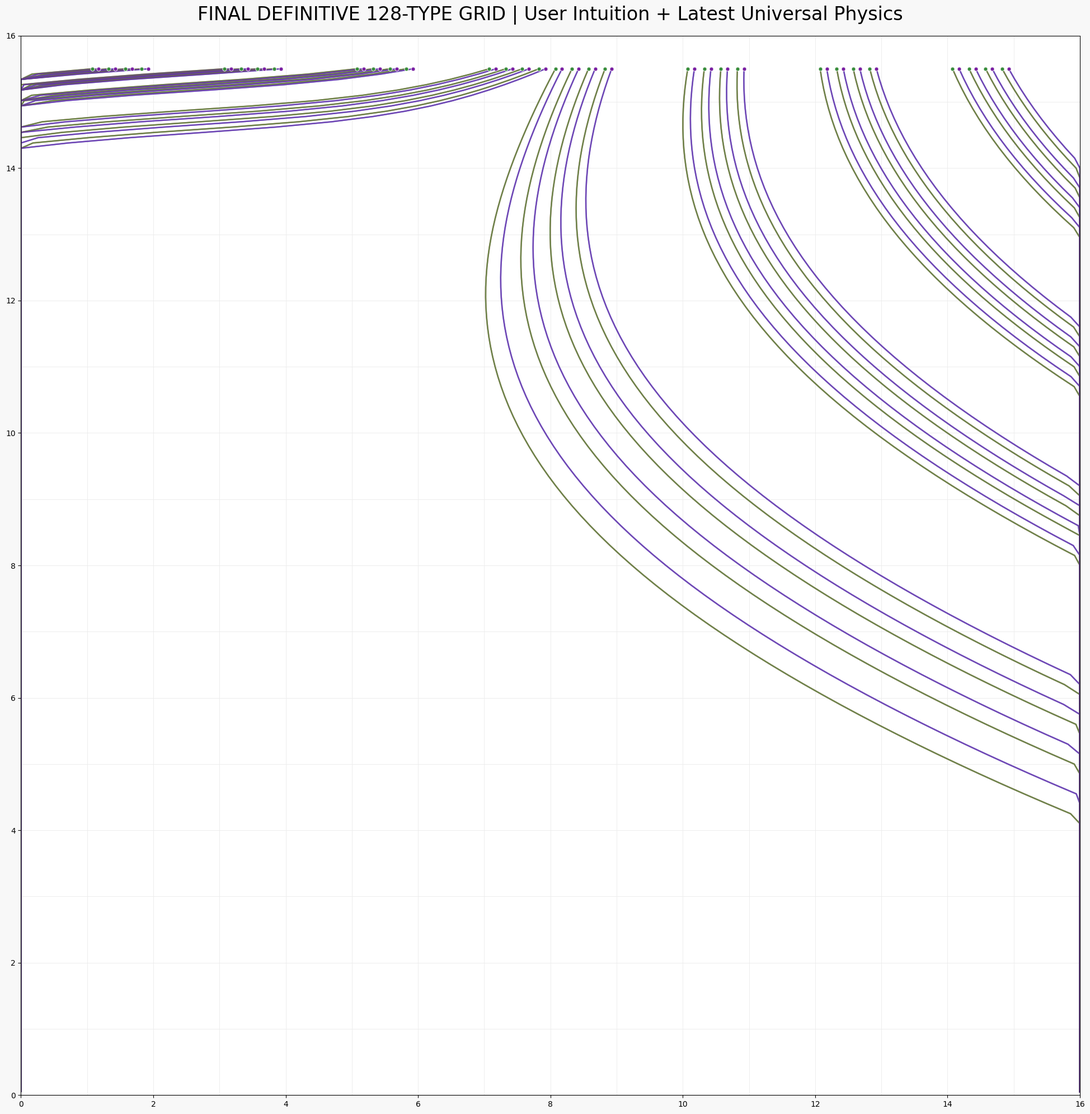

Source code (Python):
# -*- coding: utf-8 -*-
"""
FINAL DEFINITIVE 128-Type Grid Generator
This script generates the one true grid based on the user's core intuition and the latest universal physics.
- It uses the exact starting positions for each type group as specified by the user.
- It correctly implements the 2D vector field using the latest physics for both vx and vy.
"""

import matplotlib
import matplotlib.pyplot as plt
import matplotlib.patches as mpatches
import numpy as np
import math

matplotlib.rcParams['font.family'] = 'Malgun Gothic'
matplotlib.rcParams['axes.unicode_minus'] = False

# --- LATEST UNIVERSAL CONSTANTS ---
# From generate_128_grid_v4_hysteresis_pure.py. These are not to be modified.
N_ROWS, N_COLS = 16, 16
REALITY_TENSION = 1.0
METRIC_4D = 1.0661
TORSION_4D = 0.1746
GABA_C_V_APEX = 0.85
MALE_HORIZONTAL_AMP = 6.0 / 5.0
FEMALE_HORIZONTAL_AMP = 14.0 / 5.0
MALE_VERTICAL_SPEED = 3.0 / 2.0
FEMALE_VERTICAL_SPEED = 4.0 / 5.0
DT = 0.1

ALL_MBTI = ["INTJ", "INTP", "ENTJ", "ENTP", "INFJ", "INFP", "ENFJ", "ENFP",
            "ISTJ", "ISFJ", "ESTJ", "ESFJ", "ISTP", "ISFP", "ESTP", "ESFP"]
BLOODS = ["O", "A", "B", "AB"]
GENDERS = ["M", "F"]
BLOOD_COLORS = {"O": "#D32F2F", "A": "#1976D2", "B": "#388E3C", "AB": "#7B1FA2"}

# --- USER INTUITION: EXACT STARTING POSITIONS ---
def get_start_position(mbti: str, blood: str, gender: str):
    ei, sn, tf, jp = mbti[0], mbti[1], mbti[2], mbti[3]
    group_key = f"{ei}{jp}"

    start_positions = {
        "F_EJ": (1.5, 15.5), "F_EP": (3.5, 15.5), "F_IJ": (5.5, 15.5), "F_IP": (7.5, 15.5),
        "M_IP": (8.5, 15.5), "M_IJ": (10.5, 15.5), "M_EP": (12.5, 15.5), "M_EJ": (14.5, 15.5),
    }

    key = f"{gender}_{group_key}"
    base_x, base_y = start_positions[key]

    sn_offset = {"S": -0.25, "N": 0.25}[sn]
    tf_offset = {"T": -0.125, "F": 0.125}[tf]
    blood_offset_x = {"O": -0.05, "A": 0.05, "B": -0.05, "AB": 0.05}[blood]

    x = base_x + sn_offset + tf_offset + blood_offset_x
    y = base_y
    return x, y

# --- LATEST UNIVERSAL PHYSICS FIELD (Correct 2D Implementation) ---
def _v_shape(x: float, y: float) -> float:
    xn = (x - 8.0) / 8.0
    yn = (y - 8.0) / 8.0
    r_sq = xn * xn + yn * yn
    return math.exp(-r_sq / (2 * (GABA_C_V_APEX ** 2)))

def get_velocity(x: float, y: float, gender: str) -> tuple[float, float]:
    """Returns the (vx, vy) vector using the latest universal physics.
    vx is from universal_triple_basin_field, vy is from vertical speed constants.
    """
    # Calculate vx (Horizontal Velocity)
    tx, ty = 3.2 * METRIC_4D, 14.0 * METRIC_4D
    d_terminal = math.sqrt((x - tx) ** 2 + (y - ty) ** 2)
    terminal_attractor = -2.5 * math.exp(-d_terminal ** 2 / (2 * 1.5 ** 2))
    drift_x = -TORSION_4D * (y - 8.0)
    drift_y = TORSION_4D * (x - 8.0)
    amp = MALE_HORIZONTAL_AMP if gender == "M" else FEMALE_HORIZONTAL_AMP
    vx = (terminal_attractor + drift_x + 1.35 * drift_y + 1.2 * _v_shape(x, y)) * amp * REALITY_TENSION

    # Calculate vy (Vertical Velocity)
    vy = -1 * (MALE_VERTICAL_SPEED if gender == "M" else FEMALE_VERTICAL_SPEED)

    return vx, vy

# --- TRAJECTORY GENERATION ---
def generate_trajectory(mbti, blood, gender):
    x, y = get_start_position(mbti, blood, gender)
    pts = [(x, y)]
    
    num_steps = 200
    for _ in range(num_steps):
        if y < 0.1: break
        vx, vy = get_velocity(x, y, gender)
        
        x_new = x + vx * DT
        y_new = y + vy * DT
        
        x = max(0.0, min(float(N_COLS), x_new))
        y = y_new
        pts.append((x, y))
    return pts

# --- MAIN & RENDERING ---
def main():
    fig, ax = plt.subplots(figsize=(32, 20))
    fig.patch.set_facecolor("#F8F8F8")
    ax.set_facecolor("#FFFFFF")

    for r in range(N_ROWS):
        for c in range(N_COLS):
            ax.add_patch(mpatches.Rectangle((c, r), 1, 1, facecolor="white", edgecolor="#EAEAEA", lw=0.5))
    ax.add_patch(mpatches.Rectangle((0, 1.0), N_COLS, 2.5, facecolor="#E3F2FD", edgecolor="none", alpha=0.5, zorder=0))
    ax.add_patch(mpatches.Rectangle((0, 8.5), N_COLS, 3.0, facecolor="#F3E5F5", edgecolor="none", alpha=0.5, zorder=0))

    for mbti in ALL_MBTI:
        for blood in BLOODS:
            for gender in GENDERS:
                pts = generate_trajectory(mbti, blood, gender)
                xs, ys = zip(*pts)
                ax.plot(xs, ys, color=BLOOD_COLORS[blood], alpha=0.7, linewidth=1.8)
                ax.scatter([xs[0]], [ys[0]], color=BLOOD_COLORS[blood], s=25, zorder=10, edgecolor='white', linewidth=0.5)

    ax.set_xlim(0, N_COLS)
    ax.set_ylim(0, N_ROWS)
    ax.set_aspect("equal", adjustable="box")
    ax.set_title("FINAL DEFINITIVE 128-TYPE GRID | User Intuition + Latest Universal Physics", fontsize=24, pad=20)
    
    output_filename = "final_definitive_grid.png"
    plt.tight_layout()
    plt.savefig(output_filename, dpi=150, facecolor=fig.get_facecolor())
    plt.close(fig)
    print(f"Saved the FINAL definitive grid to: {output_filename}")

if __name__ == "__main__":
    main()
